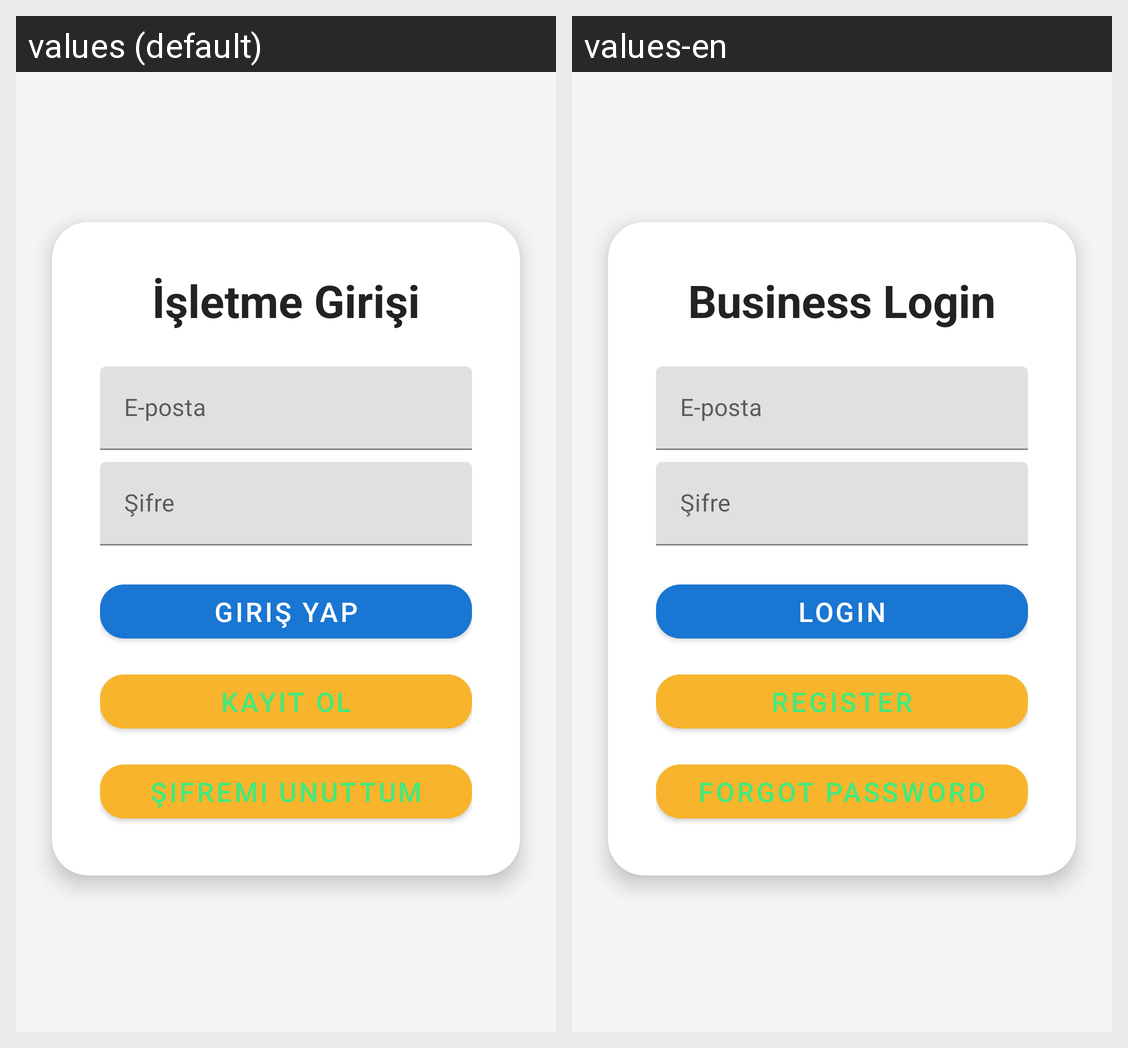

This grid shows one Android layout under two languages. Give, for every string resource on the screen, its name, the default text and each shown locale's text.
Android screen res/layout/activity_main_isletme_giris.xml rendered under 2 locales, left to right: values (default), values-en. Device: Nexus 5 (rendered at 1080×1920; each locale shown at half size, 540×960, under a caption strip naming it); theme Theme.EkranDeneme.
Strings drawn on this screen, with the default value and each locale's value (text and hints the layout hard-codes, and strings that could not be matched under every locale, appear in the picture but are not listed):

business_login
  values: İşletme Girişi
  values-en: Business Login

login
  values: Giriş Yap
  values-en: Login

register
  values: Kayıt Ol
  values-en: Register

forgot_password
  values: Şifremi Unuttum
  values-en: Forgot Password
